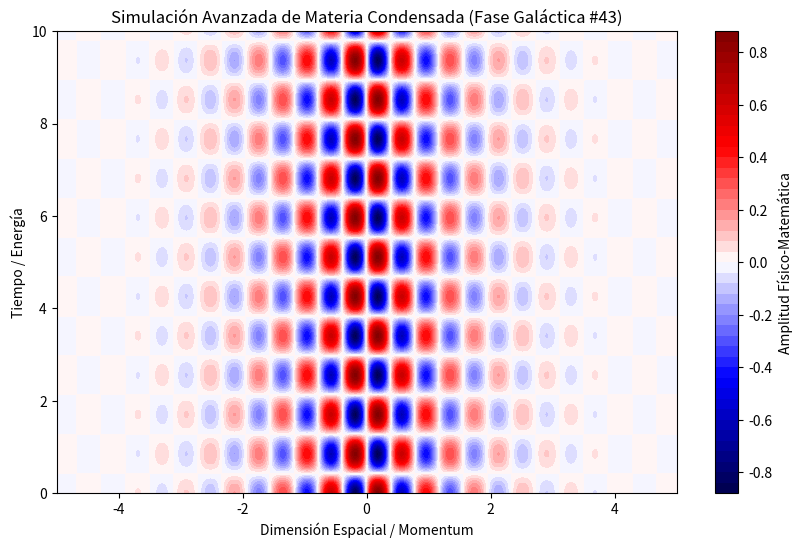

This figure's Python source:
%matplotlib inline
# Simulación Galáctica: Materia Condensada - Variante 43
import numpy as np
import matplotlib.pyplot as plt

# Parámetros Físicos Aleatorios
param_1 = 8.069
param_2 = 3.688
param_3 = 0.855

t = np.linspace(0, 10, 500)
x = np.linspace(-5, 5, 500)
X, T = np.meshgrid(x, t)

# Ecuación Base (Avanzada)
Z = np.sin(X * param_1) * np.cos(T * param_2) * np.exp(-np.abs(X) * param_3)

plt.figure(figsize=(10, 6))
plt.contourf(X, T, Z, 50, cmap='seismic')
plt.colorbar(label='Amplitud Físico-Matemática')
plt.title(r'Simulación Avanzada de Materia Condensada (Fase Galáctica #43)')
plt.xlabel('Dimensión Espacial / Momentum')
plt.ylabel('Tiempo / Energía')
plt.show()
